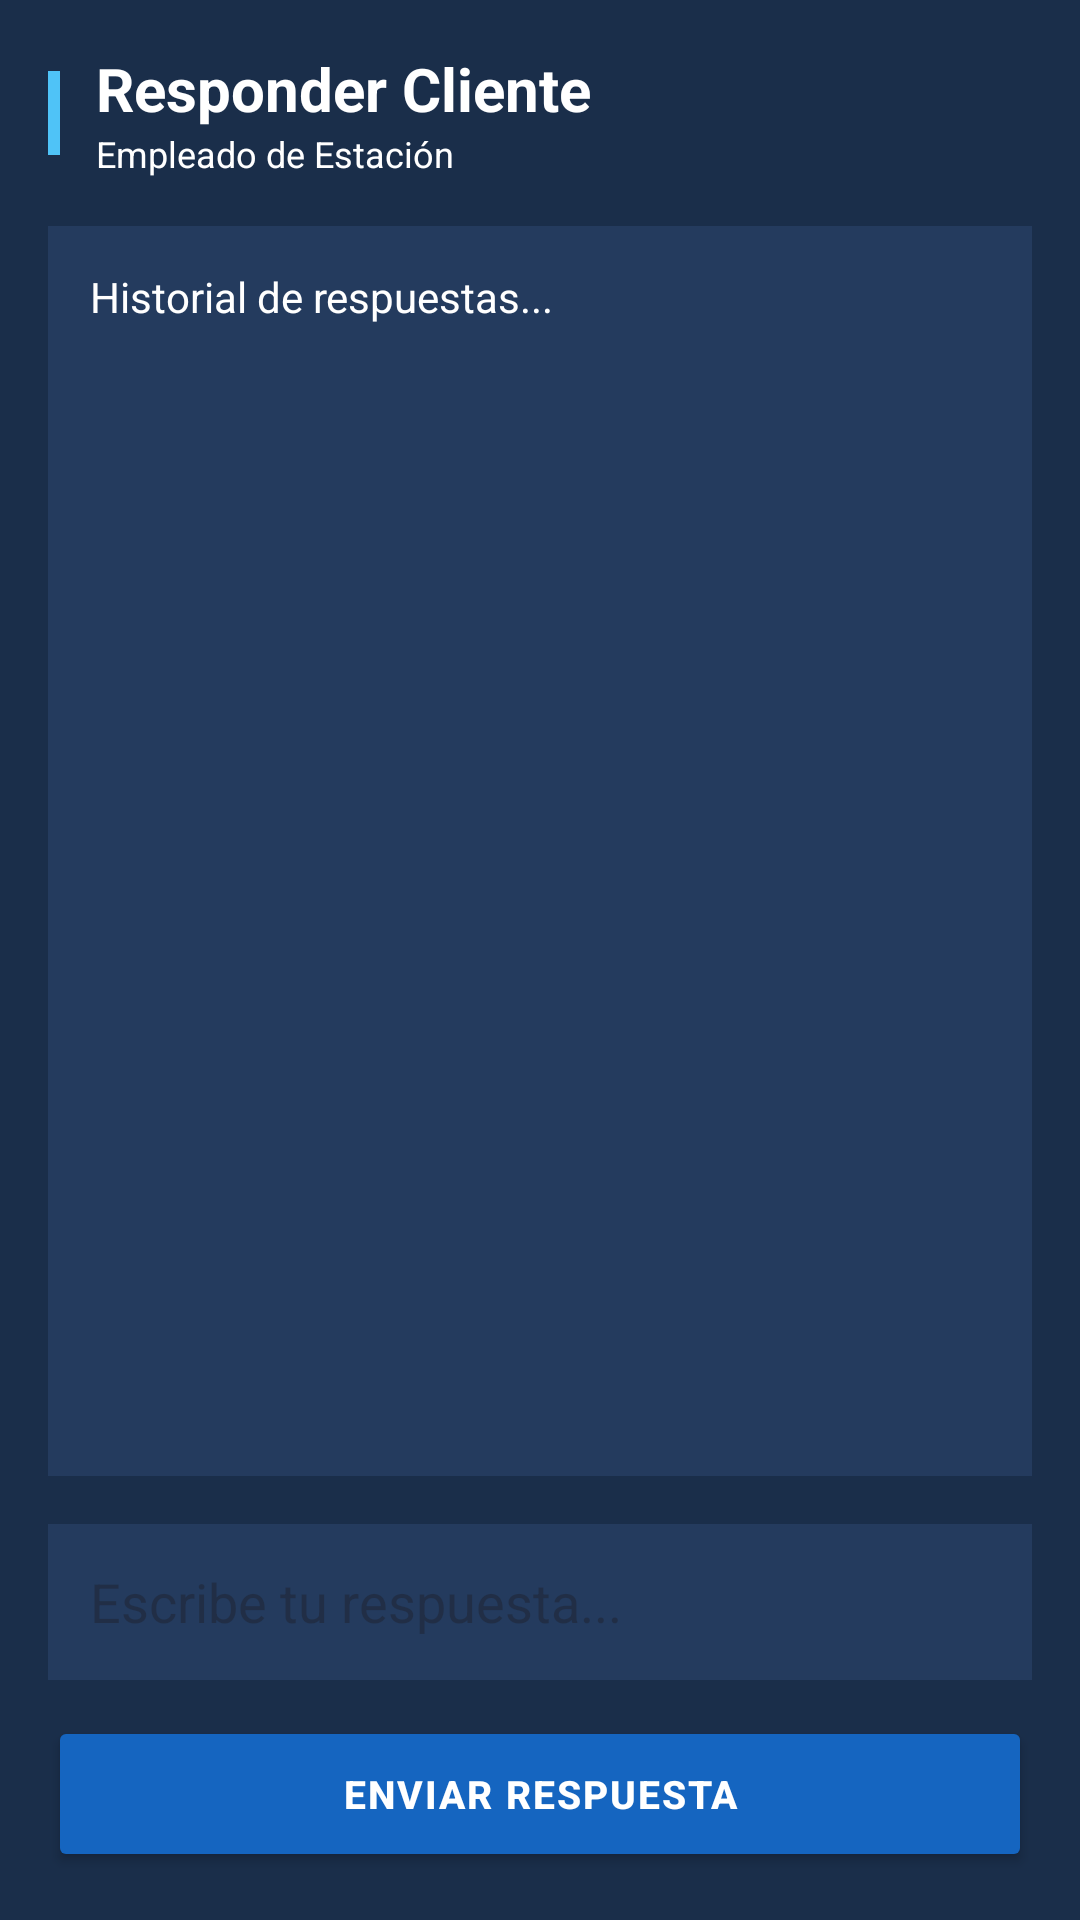

Reconstruct the res/layout file that produces this screen, plus the resources it refers to.
<!-- AndroidManifest.xml: application theme Theme.StationAdviser -->
<!-- res/layout/activity_station_expert.xml -->
<?xml version="1.0" encoding="utf-8"?>
<LinearLayout xmlns:android="http://schemas.android.com/apk/res/android"
    xmlns:tools="http://schemas.android.com/tools"
    android:layout_width="match_parent"
    android:layout_height="match_parent"
    android:orientation="vertical"
    android:background="#1A2E4A"
    android:padding="16dp"
    tools:context=".Model.StationExpert">

    
    <LinearLayout
        android:layout_width="match_parent"
        android:layout_height="wrap_content"
        android:orientation="horizontal"
        android:gravity="center_vertical"
        android:layout_marginBottom="16dp">

        <View
            android:layout_width="4dp"
            android:layout_height="28dp"
            android:background="#4FC3F7"
            android:layout_marginEnd="12dp"/>

        <LinearLayout
            android:layout_width="0dp"
            android:layout_height="wrap_content"
            android:layout_weight="1"
            android:orientation="vertical">

            <TextView
                android:layout_width="wrap_content"
                android:layout_height="wrap_content"
                android:text="Responder Cliente"
                android:textSize="20sp"
                android:textStyle="bold"
                android:textColor="#FFFFFF"/>

            <TextView
                android:layout_width="wrap_content"
                android:layout_height="wrap_content"
                android:text="Empleado de Estación"
                android:textSize="12sp"
                android:textColor="#FFFFFF"/>
        </LinearLayout>
    </LinearLayout>

    
    <TextView
        android:id="@+id/history_empleado"
        android:layout_width="match_parent"
        android:layout_height="0dp"
        android:layout_weight="1"
        android:background="#243B5E"
        android:padding="14dp"
        android:text="Historial de respuestas..."
        android:textColor="#FFFFFF"
        android:textSize="14sp"
        android:scrollbars="vertical"
        android:layout_marginBottom="12dp"/>

    
    <EditText
        android:id="@+id/response_message"
        android:layout_width="match_parent"
        android:layout_height="52dp"
        android:layout_marginTop="4dp"
        android:hint="@string/hint_empleado"
        android:textColor="#FFFFFF"
        android:paddingStart="14dp"
        android:paddingEnd="14dp"
        android:background="#243B5E"
        android:ems="10"/>

    
    <Button
        android:id="@+id/respond"
        android:layout_width="match_parent"
        android:layout_height="52dp"
        android:layout_marginTop="12dp"
        android:layout_gravity="center_horizontal"
        android:onClick="onRespondMessage"
        android:text="ENVIAR RESPUESTA"
        android:textSize="13sp"
        android:textStyle="bold"
        android:textColor="#FFFFFF"
        android:letterSpacing="0.05"
        android:backgroundTint="#1565C0"/>

</LinearLayout>
<!-- resources referenced by this layout -->
<resources>
  <string name="hint_empleado">Escribe tu respuesta...</string>
  <style name="Theme.StationAdviser" parent="Base.Theme.StationAdviser" />
  <style name="Base.Theme.StationAdviser" parent="Theme.Material3.DayNight.NoActionBar">
          
          
      </style>
</resources>
